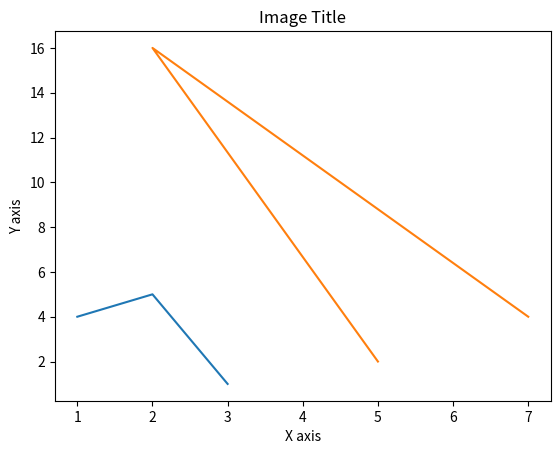

Recreate this plot in Python.
#!/usr/bin/env python 
# -*- coding:utf-8 -*-

# matplotlib数据可视化-简单画图

from matplotlib import pyplot as plt

plt.plot([1, 2, 3], [4, 5, 1])
# 在画布上显示
plt.show()

x = [5, 2, 7]
y = [2, 16, 4]
plt.plot(x, y)
# 图片的标题
plt.title('Image Title')
# 坐标轴Y轴
plt.ylabel('Y axis')
# 坐标轴X轴
plt.xlabel('X axis')
plt.show()
